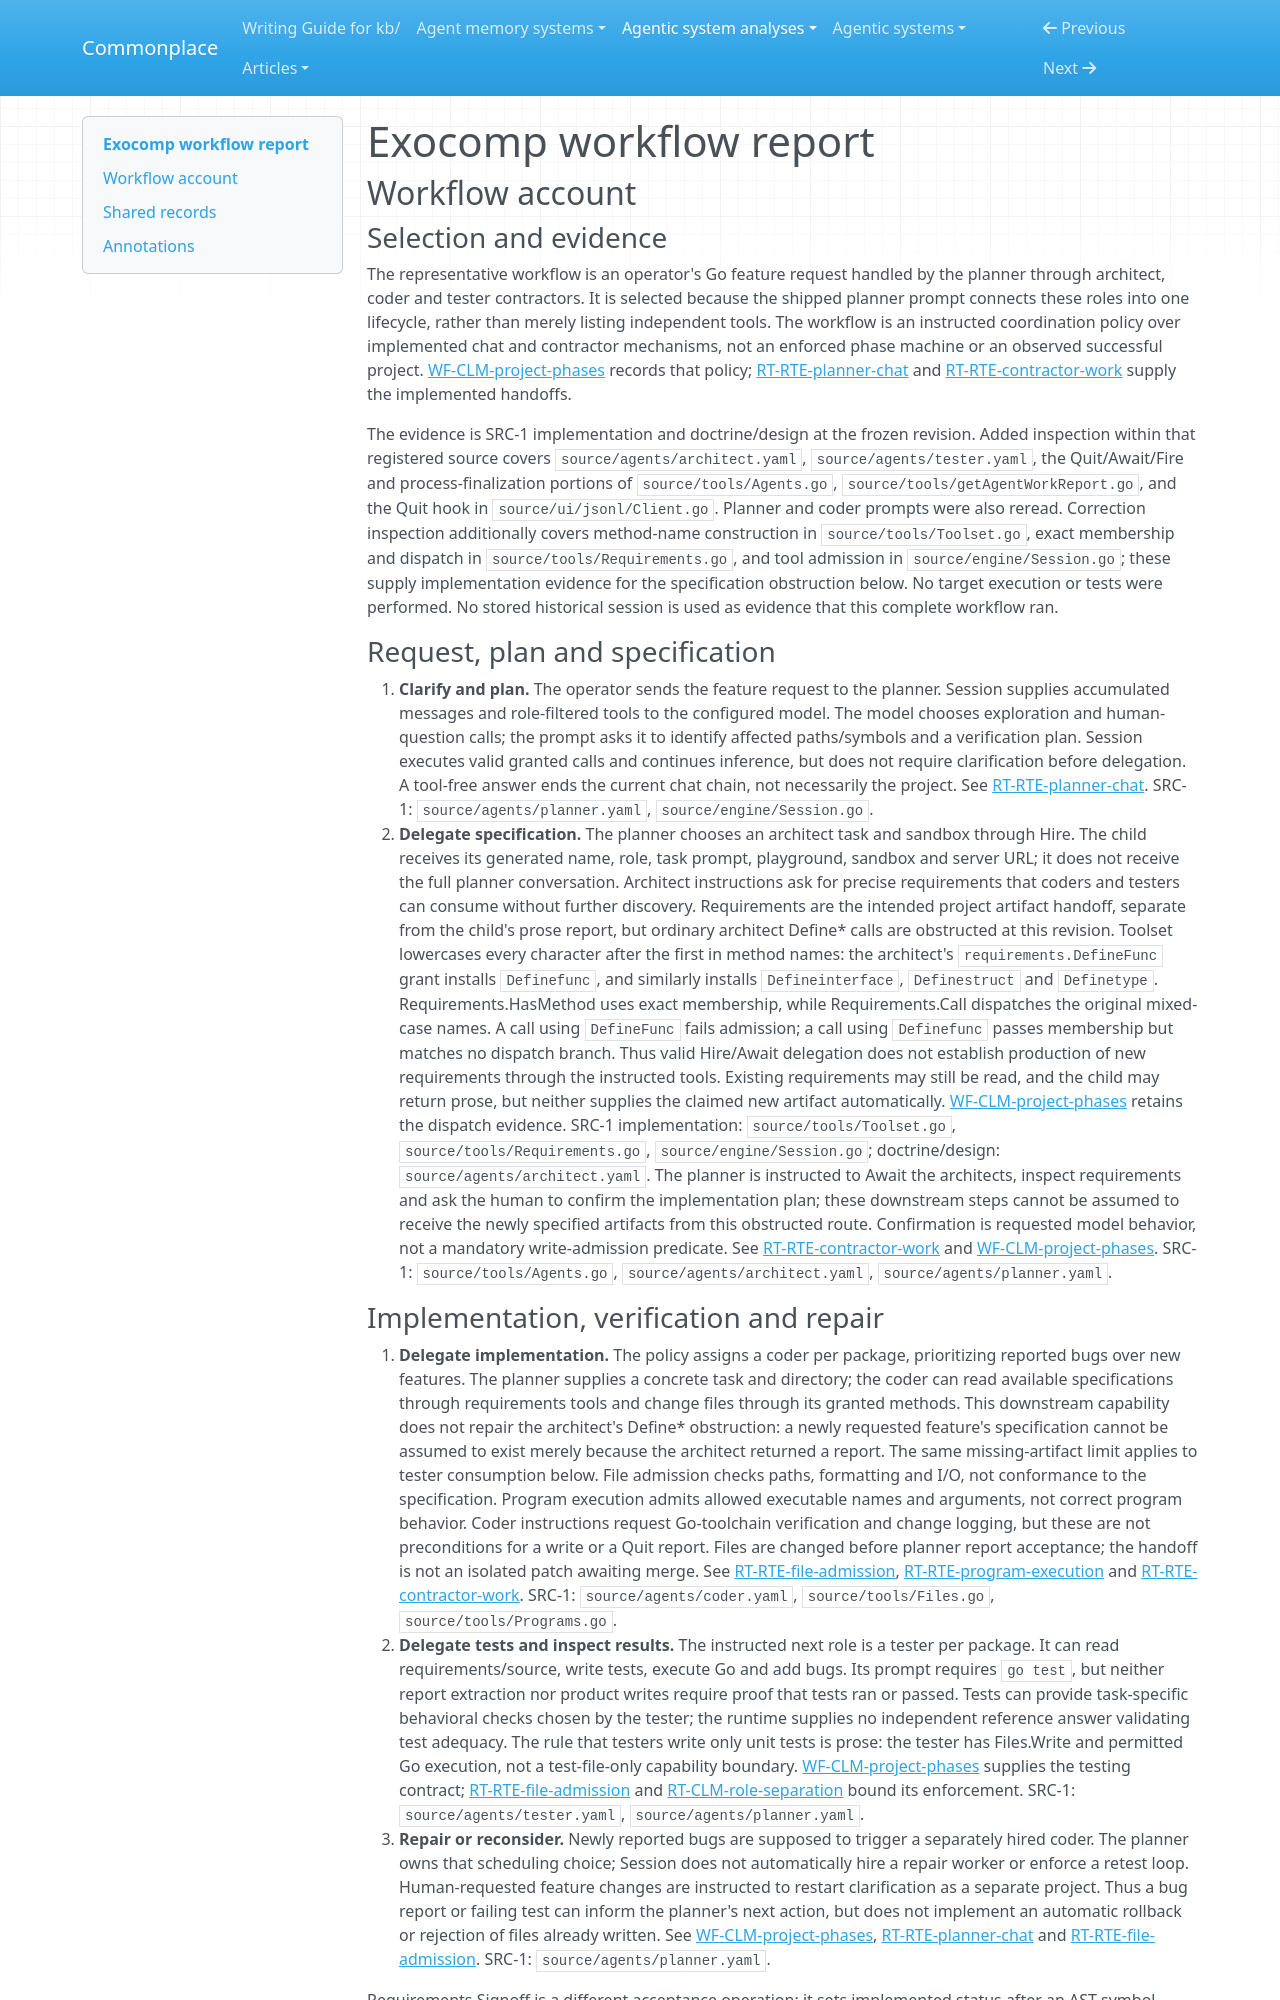

repository: zby/commonplace · page: agentic-system-analyses/retained/exocomp/workflow/index.html · generator: mkdocs

---
type: agentic-system-analyses/types/agentic-system-workflow-report.md
description: "Exocomp's instructed Go feature workflow: specification, contractor implementation, testing, repair and operator delivery, with report-acceptance limits."
run-id: AAS-2026-10-14-exocomp-692bb27c35f9-01
reviewed-boundary: b36f7ba1f3e2eee25bbcd2711db7d2d5d4824251
---

# Exocomp workflow report

## Workflow account

### Selection and evidence

The representative workflow is an operator's Go feature request handled by the planner through architect, coder and tester contractors. It is selected because the shipped planner prompt connects these roles into one lifecycle, rather than merely listing independent tools. The workflow is an instructed coordination policy over implemented chat and contractor mechanisms, not an enforced phase machine or an observed successful project. [WF-CLM-project-phases](#wf-clm-project-phases) records that policy; [RT-RTE-planner-chat](runtime.md#rt-rte-planner-chat) and [RT-RTE-contractor-work](runtime.md#rt-rte-contractor-work) supply the implemented handoffs.

The evidence is SRC-1 implementation and doctrine/design at the frozen revision. Added inspection within that registered source covers `source/agents/architect.yaml`, `source/agents/tester.yaml`, the Quit/Await/Fire and process-finalization portions of `source/tools/Agents.go`, `source/tools/getAgentWorkReport.go`, and the Quit hook in `source/ui/jsonl/Client.go`. Planner and coder prompts were also reread. Correction inspection additionally covers method-name construction in `source/tools/Toolset.go`, exact membership and dispatch in `source/tools/Requirements.go`, and tool admission in `source/engine/Session.go`; these supply implementation evidence for the specification obstruction below. No target execution or tests were performed. No stored historical session is used as evidence that this complete workflow ran.

### Request, plan and specification

1. **Clarify and plan.** The operator sends the feature request to the planner. Session supplies accumulated messages and role-filtered tools to the configured model. The model chooses exploration and human-question calls; the prompt asks it to identify affected paths/symbols and a verification plan. Session executes valid granted calls and continues inference, but does not require clarification before delegation. A tool-free answer ends the current chat chain, not necessarily the project. See [RT-RTE-planner-chat](runtime.md#rt-rte-planner-chat). SRC-1: `source/agents/planner.yaml`, `source/engine/Session.go`.
2. **Delegate specification.** The planner chooses an architect task and sandbox through Hire. The child receives its generated name, role, task prompt, playground, sandbox and server URL; it does not receive the full planner conversation. Architect instructions ask for precise requirements that coders and testers can consume without further discovery. Requirements are the intended project artifact handoff, separate from the child's prose report, but ordinary architect Define* calls are obstructed at this revision. Toolset lowercases every character after the first in method names: the architect's `requirements.DefineFunc` grant installs `Definefunc`, and similarly installs `Defineinterface`, `Definestruct` and `Definetype`. Requirements.HasMethod uses exact membership, while Requirements.Call dispatches the original mixed-case names. A call using `DefineFunc` fails admission; a call using `Definefunc` passes membership but matches no dispatch branch. Thus valid Hire/Await delegation does not establish production of new requirements through the instructed tools. Existing requirements may still be read, and the child may return prose, but neither supplies the claimed new artifact automatically. [WF-CLM-project-phases](#wf-clm-project-phases) retains the dispatch evidence. SRC-1 implementation: `source/tools/Toolset.go`, `source/tools/Requirements.go`, `source/engine/Session.go`; doctrine/design: `source/agents/architect.yaml`. The planner is instructed to Await the architects, inspect requirements and ask the human to confirm the implementation plan; these downstream steps cannot be assumed to receive the newly specified artifacts from this obstructed route. Confirmation is requested model behavior, not a mandatory write-admission predicate. See [RT-RTE-contractor-work](runtime.md#rt-rte-contractor-work) and [WF-CLM-project-phases](#wf-clm-project-phases). SRC-1: `source/tools/Agents.go`, `source/agents/architect.yaml`, `source/agents/planner.yaml`.
